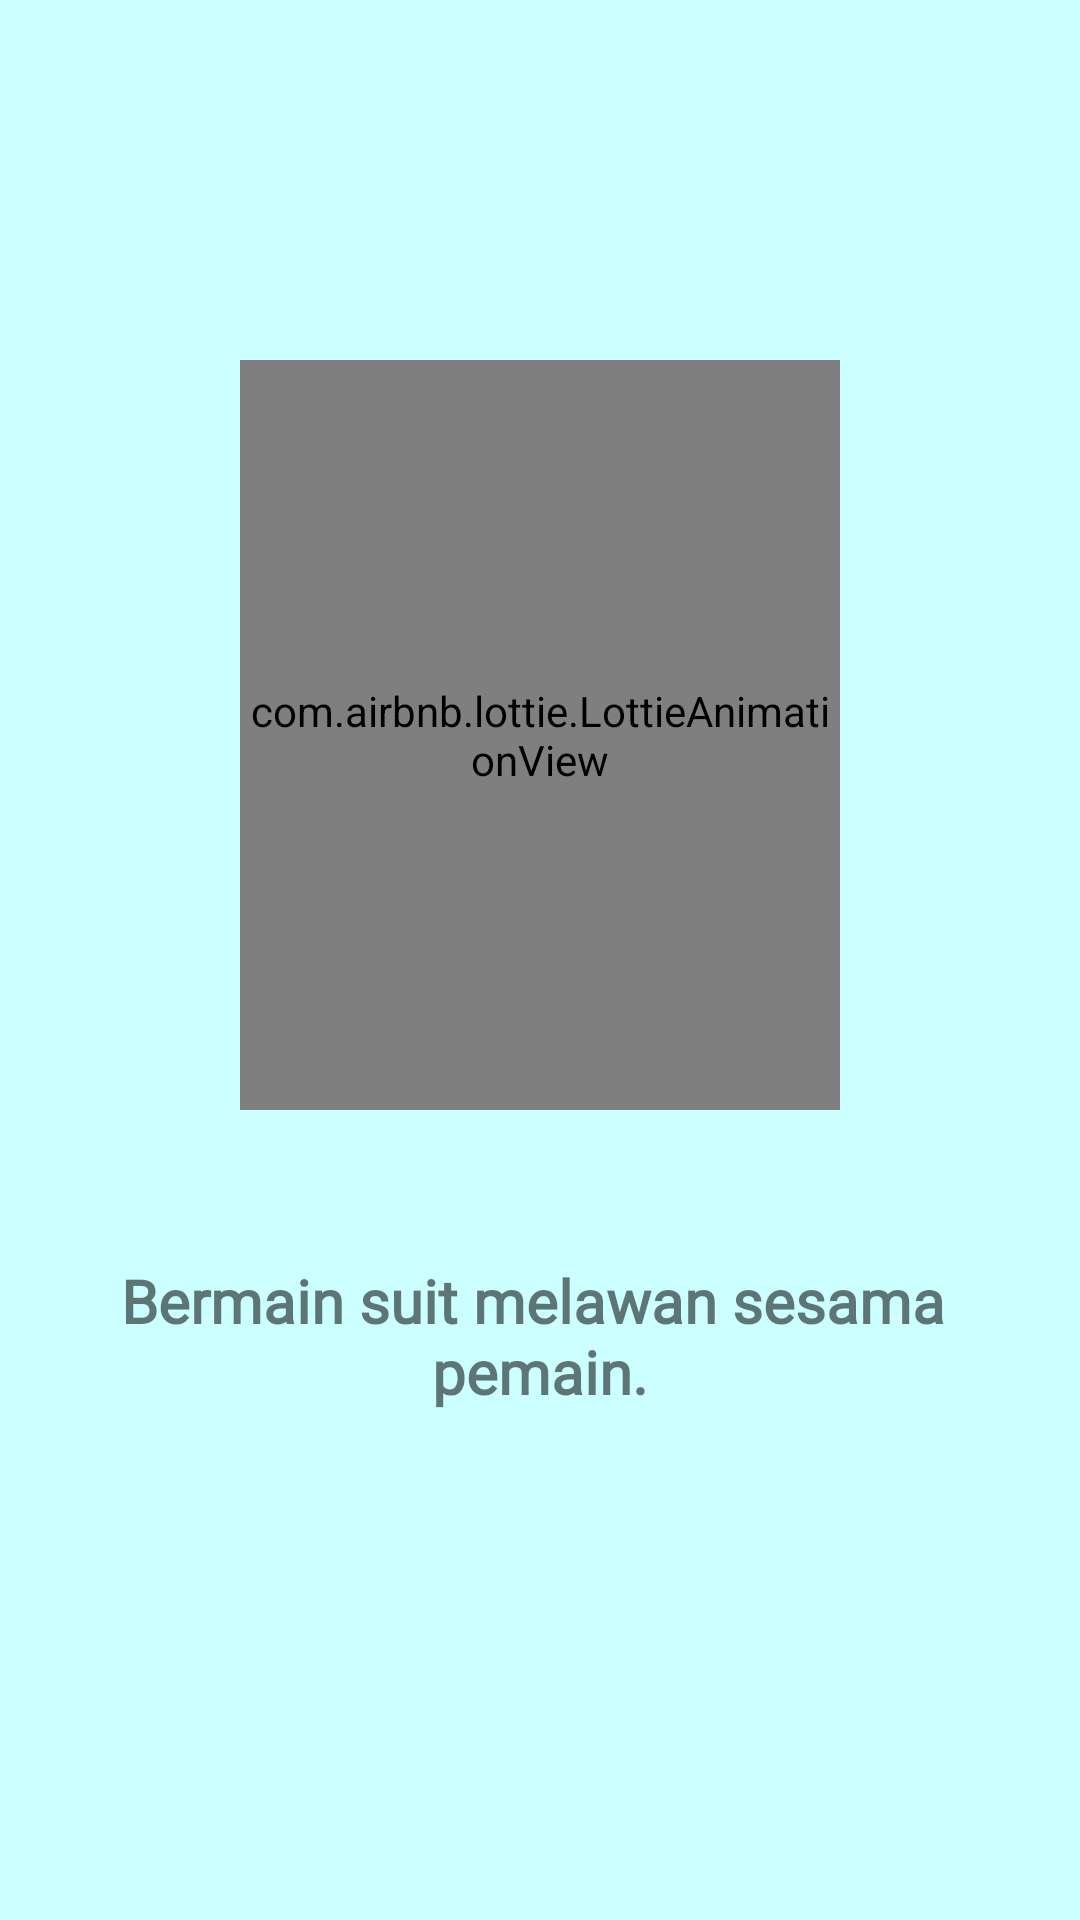

The Android layout XML behind this screen, and the referenced resources:
<!-- AndroidManifest.xml: application theme AppTheme.NoActionBar -->
<!-- res/layout/fragment_landing1.xml -->
<?xml version="1.0" encoding="utf-8"?>
<androidx.constraintlayout.widget.ConstraintLayout xmlns:android="http://schemas.android.com/apk/res/android"
    xmlns:tools="http://schemas.android.com/tools"
    xmlns:app="http://schemas.android.com/apk/res-auto"
    android:layout_width="match_parent"
    android:layout_height="match_parent"
    android:background="@color/baseColor"
    tools:context=".ui.landingpage.Landing1Fragment">

    <com.airbnb.lottie.LottieAnimationView
        android:id="@+id/animation_view"
        android:layout_marginTop="@dimen/layout120"
        android:layout_width="@dimen/layout200"
        android:layout_height="@dimen/layout_250"
        android:scaleType="centerCrop"
        app:lottie_rawRes="@raw/dual"
        app:lottie_loop="true"
        app:lottie_autoPlay="true"
        app:layout_constraintEnd_toEndOf="parent"
        app:layout_constraintStart_toStartOf="parent"
        app:layout_constraintTop_toTopOf="parent" />

    <TextView
        android:layout_width="wrap_content"
        android:layout_height="wrap_content"
        android:layout_marginTop="@dimen/margin50"
        android:text="@string/text_landing1"
        android:textAlignment="center"
        android:textSize="@dimen/text_size"
        android:fontFamily="@font/comicbd"
        android:textStyle="bold"
        app:layout_constraintEnd_toEndOf="parent"
        app:layout_constraintStart_toStartOf="parent"
        app:layout_constraintTop_toBottomOf="@+id/animation_view" />

</androidx.constraintlayout.widget.ConstraintLayout>
<!-- resources referenced by this layout -->
<resources>
  <color name="baseColor">#CCFFFF</color>
  <dimen name="layout120">120dp</dimen>
  <dimen name="layout200">200dp</dimen>
  <dimen name="layout_250">250dp</dimen>
  <dimen name="margin50">50dp</dimen>
  <dimen name="text_size">20sp</dimen>
  <string name="text_landing1">Bermain suit melawan sesama \npemain.</string>
  <style name="AppTheme.NoActionBar" parent="Theme.AppCompat.Light.NoActionBar">
          
          <item name="colorPrimary">@color/colorPrimary</item>
          <item name="colorPrimaryDark">#54D2D6</item>
          <item name="colorAccent">@color/colorAccent</item>
      </style>
  <color name="colorPrimary">#75BFFF</color>
  <color name="colorAccent">#E48FF3</color>
</resources>
